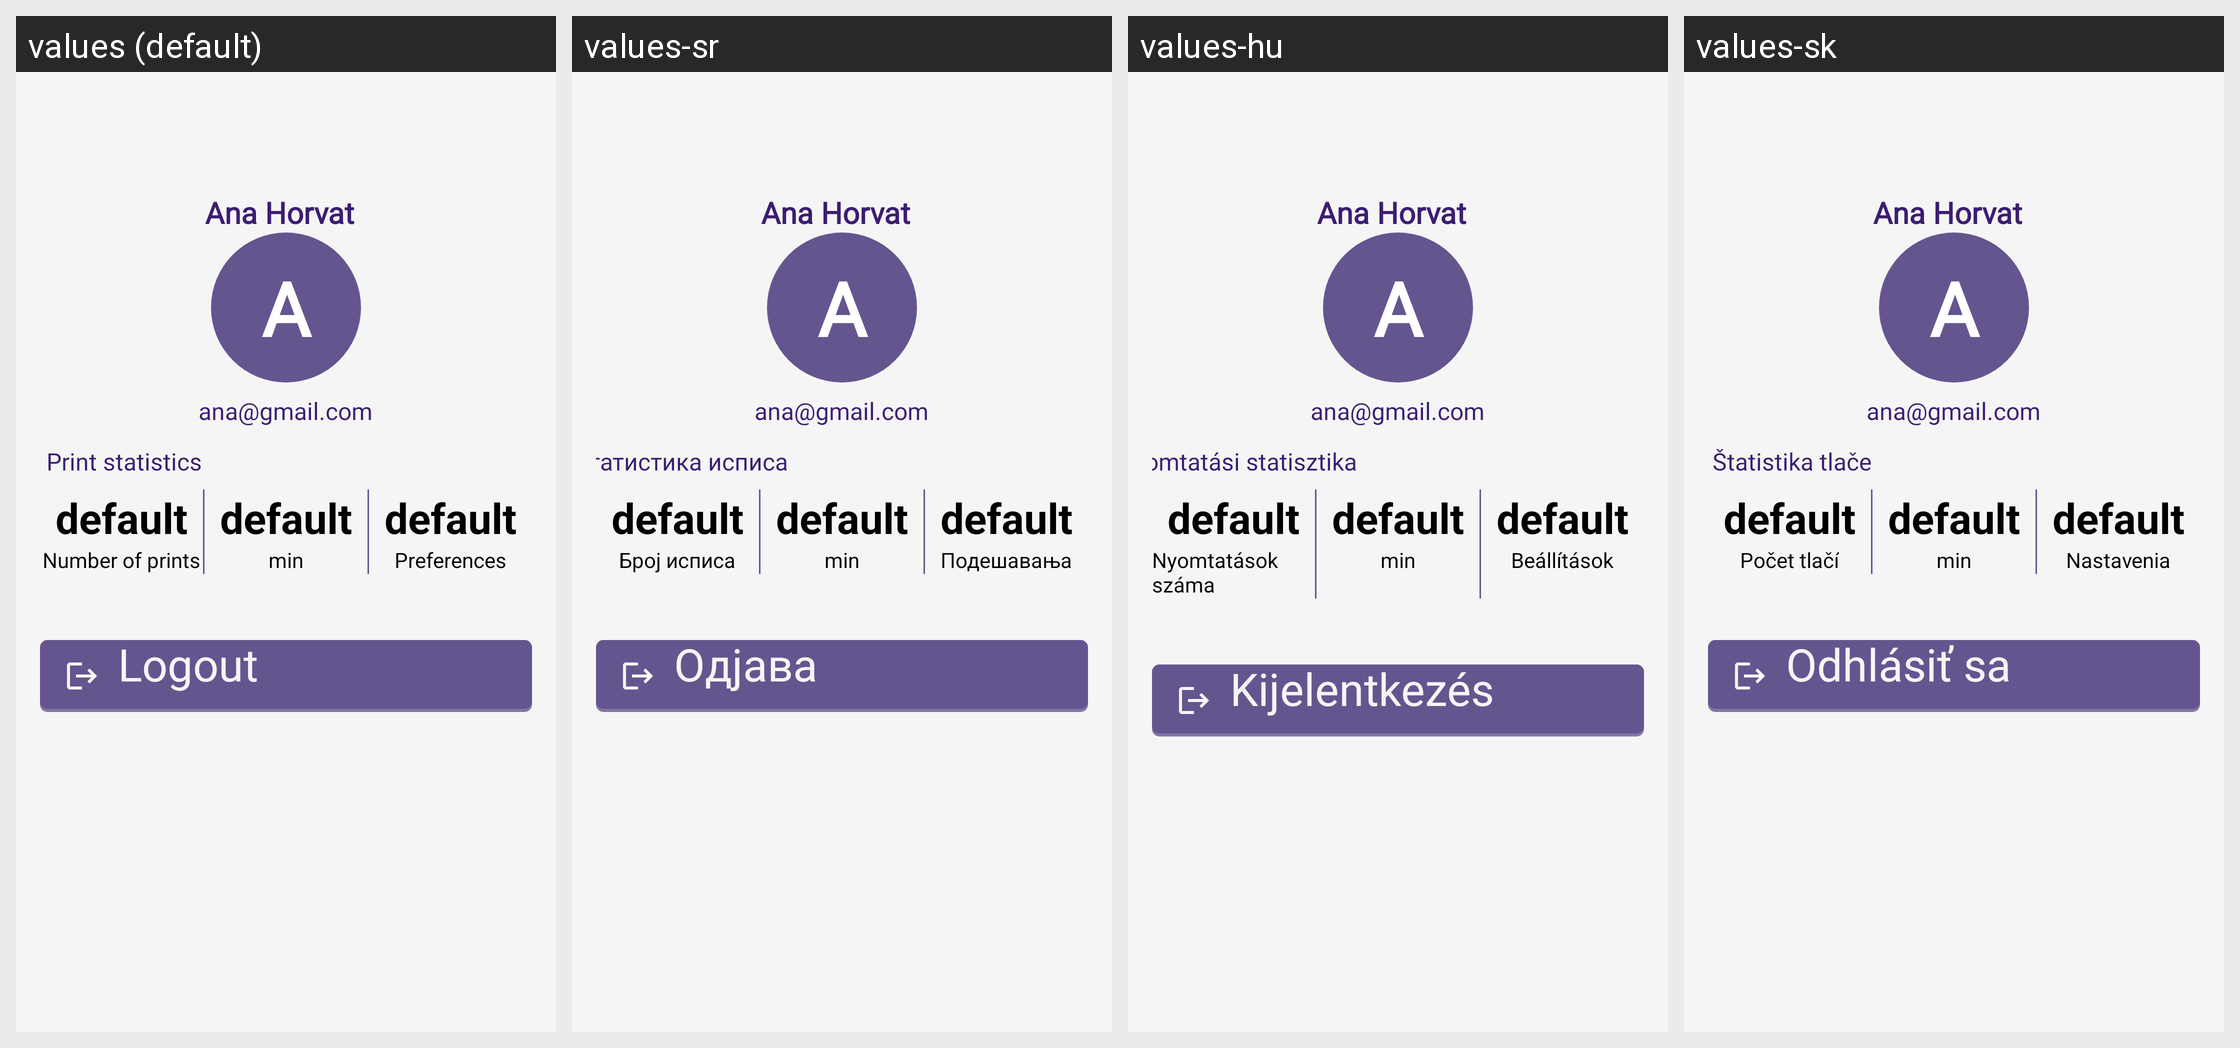

The Android screen above is rendered under several locales of the same app. Produce the string resources it draws, with the default and per-locale values.
Android screen res/layout/fragment_profile.xml rendered under 4 locales, left to right: values (default), values-sr, values-hu, values-sk. Device: Nexus 5 (rendered at 1080×1920; each locale shown at half size, 540×960, under a caption strip naming it); theme Theme.PrintMate.
Other locales in the repository, not shown: values-bs, values-hr, values-sl.
Strings drawn on this screen, with the default value and each locale's value (text and hints the layout hard-codes, and strings that could not be matched under every locale, appear in the picture but are not listed):

statistika_ispisa
  values: Print statistics
  values-sr: Статистика исписа
  values-hu: Nyomtatási statisztika
  values-sk: Štatistika tlače

broj_ispisa
  values: Number of prints
  values-sr: Број исписа
  values-hu: Nyomtatások száma
  values-sk: Počet tlačí

preferencija
  values: Preferences
  values-sr: Подешавања
  values-hu: Beállítások
  values-sk: Nastavenia

log_out
  values: Logout
  values-sr: Одјава
  values-hu: Kijelentkezés
  values-sk: Odhlásiť sa
